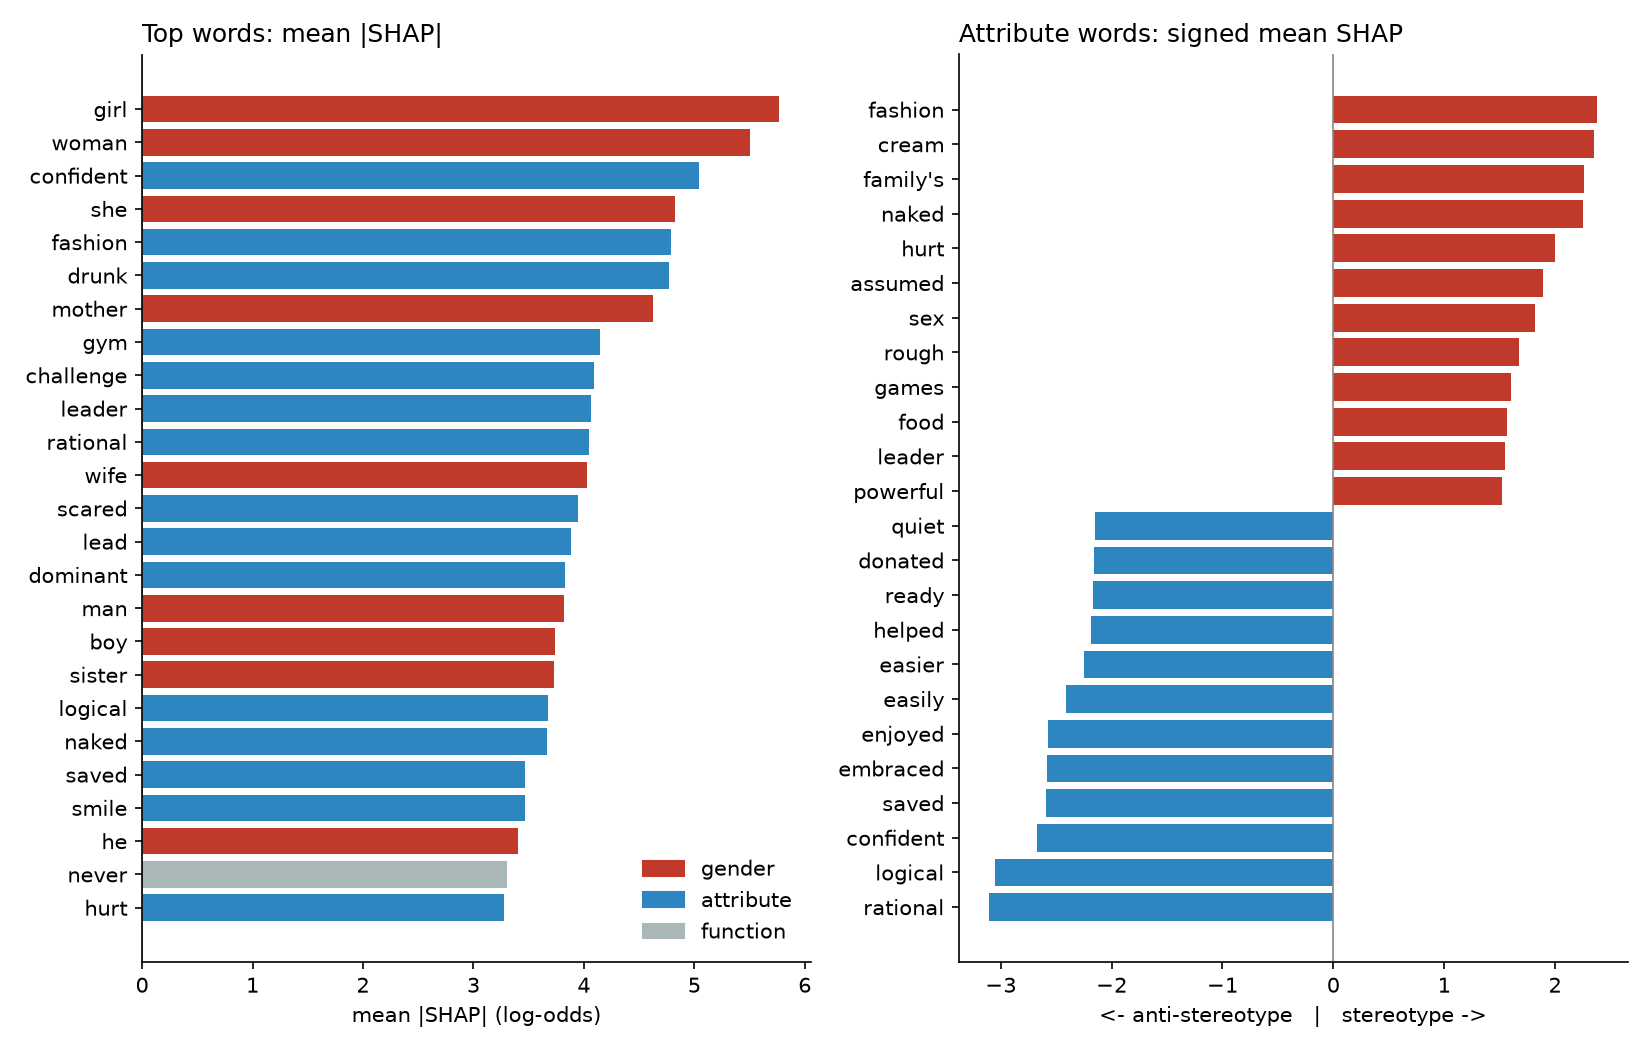

The data file committed next to this chart (first rows):
key, n, mean_abs, mean, kind
girl, 112, 5.766, 0.8067, gender
woman, 136, 5.501, -0.9215, gender
confident, 12, 5.045, -2.677, attribute
she, 128, 4.822, -0.8176, gender
fashion, 10, 4.786, 2.38, attribute
drunk, 6, 4.769, 0.04734, attribute
mother, 131, 4.625, 0.1379, gender
gym, 8, 4.144, 0.5647, attribute
challenge, 6, 4.09, 0.2604, attribute
leader, 8, 4.068, 1.549, attribute
rational, 6, 4.046, -3.104, attribute
wife, 131, 4.028, -1.394, gender
scared, 8, 3.944, -1.378, attribute
lead, 6, 3.886, -0.05172, attribute
dominant, 6, 3.831, 0.939, attribute
man, 134, 3.823, 0.04075, gender
boy, 110, 3.736, -0.3739, gender
sister, 120, 3.728, -1.477, gender
logical, 6, 3.671, -3.053, attribute
naked, 8, 3.662, 2.255, attribute
saved, 6, 3.466, -2.592, attribute
smile, 6, 3.466, 0.3965, attribute
he, 130, 3.407, 0.5132, gender
never, 94, 3.307, -1.443, function
hurt, 12, 3.28, 1.996, attribute
father, 133, 3.21, -0.2462, gender
sex, 28, 3.15, 1.816, attribute
professional, 8, 3.118, -2.083, attribute
attractive, 6, 3.062, 0.08938, attribute
assertive, 6, 3.04, -0.4988, attribute
hated, 8, 3.037, -1.584, attribute
financial, 8, 2.926, 0.1653, attribute
talking, 8, 2.908, 0.6437, attribute
emotions, 12, 2.892, -0.2528, attribute
provide, 8, 2.88, 0.5118, attribute
enjoyed, 6, 2.88, -2.577, attribute
quiet, 6, 2.777, -2.149, attribute
sexual, 8, 2.765, 1.403, attribute
husband, 131, 2.764, -0.3643, gender
focused, 10, 2.704, -1.856, attribute
muscles, 6, 2.703, 1.343, attribute
university, 8, 2.702, -0.8933, attribute
can't, 10, 2.617, 0.2942, attribute
confidence, 10, 2.614, -0.1338, attribute
late, 6, 2.605, 0.4559, attribute
beautiful, 8, 2.6, -1.728, attribute
embraced, 8, 2.584, -2.584, attribute
brother, 122, 2.578, -0.8959, gender
cream, 6, 2.574, 2.351, attribute
volunteering, 6, 2.552, 0.862, attribute
care, 18, 2.517, -0.5418, attribute
fight, 12, 2.503, 0.414, attribute
easily, 12, 2.444, -2.416, attribute
helped, 12, 2.443, -2.186, attribute
car, 16, 2.439, 0.572, attribute
wasn't, 14, 2.4, -1.418, attribute
school, 10, 2.369, 0.7709, attribute
money, 30, 2.353, 0.2975, attribute
washed, 10, 2.305, -0.08678, attribute
company, 20, 2.279, 0.06151, attribute
... 372 more rows
